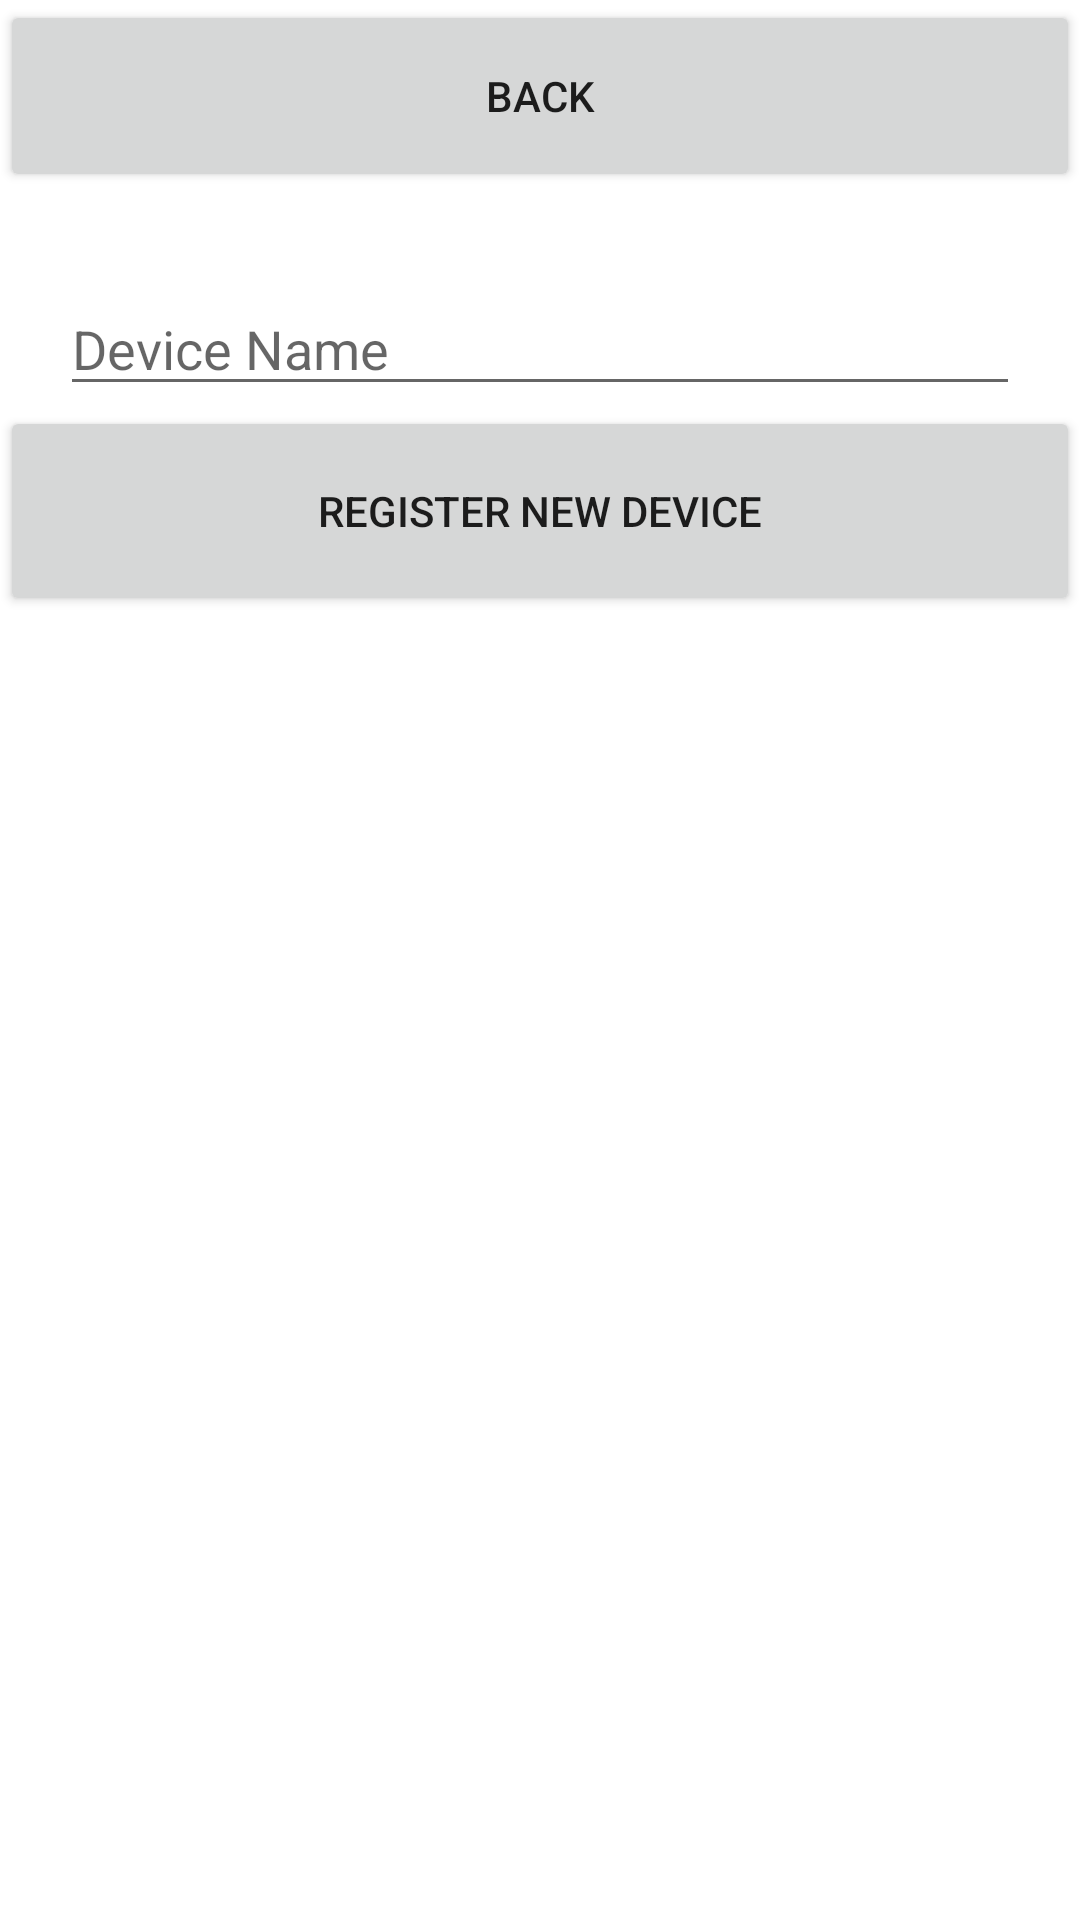

Reconstruct the res/layout file that produces this screen, plus the resources it refers to.
<!-- AndroidManifest.xml: application theme Theme.MMDD_PUM_Projekt -->
<!-- res/layout/register_activity.xml -->
<?xml version="1.0" encoding="utf-8"?>
<LinearLayout xmlns:app="http://schemas.android.com/apk/res-auto"
    xmlns:tools="http://schemas.android.com/tools"
    xmlns:android="http://schemas.android.com/apk/res/android"
    android:layout_width="match_parent"
    android:layout_height="match_parent"
    android:orientation="vertical"
    tools:context=".RegisterDeviceActivity">

    <Button
        android:id="@+id/fromRegToMain"
        android:layout_width="match_parent"
        android:layout_height="64dp"
        android:text="@string/go_back"
        app:layout_constraintStart_toStartOf="parent"
        app:layout_constraintTop_toTopOf="parent" />
    <EditText
        android:id="@+id/idEdt"
        android:layout_width="match_parent"
        android:layout_height="wrap_content"
        android:layout_marginStart="20dp"
        android:layout_marginTop="30dp"
        android:layout_marginEnd="20dp"
        android:autofillHints=""
        android:hint="@string/device_name"
        android:inputType="text" />

    <Button
        android:id="@+id/register"
        android:layout_width="match_parent"
        android:layout_height="70dp"
        android:text="Register new device" />

    <ImageView
        android:id="@+id/idIVQrcode"
        android:layout_width="match_parent"
        android:layout_height="match_parent"
        android:contentDescription="@string/qr_code" />


</LinearLayout>
<!-- resources referenced by this layout -->
<resources>
  <string name="device_name">Device Name</string>
  <string name="go_back">Back</string>
  <string name="qr_code">qr_code</string>
  <style name="Theme.MMDD_PUM_Projekt" parent="Theme.MaterialComponents.DayNight.DarkActionBar">
          
          <item name="colorPrimary">@color/purple_500</item>
          <item name="colorPrimaryVariant">@color/purple_700</item>
          <item name="colorOnPrimary">@color/white</item>
          
          <item name="colorSecondary">@color/teal_200</item>
          <item name="colorSecondaryVariant">@color/teal_700</item>
          <item name="colorOnSecondary">@color/black</item>
          
          <item name="android:statusBarColor" tools:targetApi="l">?attr/colorPrimaryVariant</item>
          
      </style>
  <!-- not gathered from this repository: default colours our renderer supplied (Android Studio template values) -->
  <color name="purple_500">#FF6200EE</color>
  <color name="purple_700">#FF3700B3</color>
  <color name="teal_200">#FF03DAC5</color>
  <color name="teal_700">#FF018786</color>
  <color name="black">#FF000000</color>
  <color name="white">#FFFFFFFF</color>
</resources>
